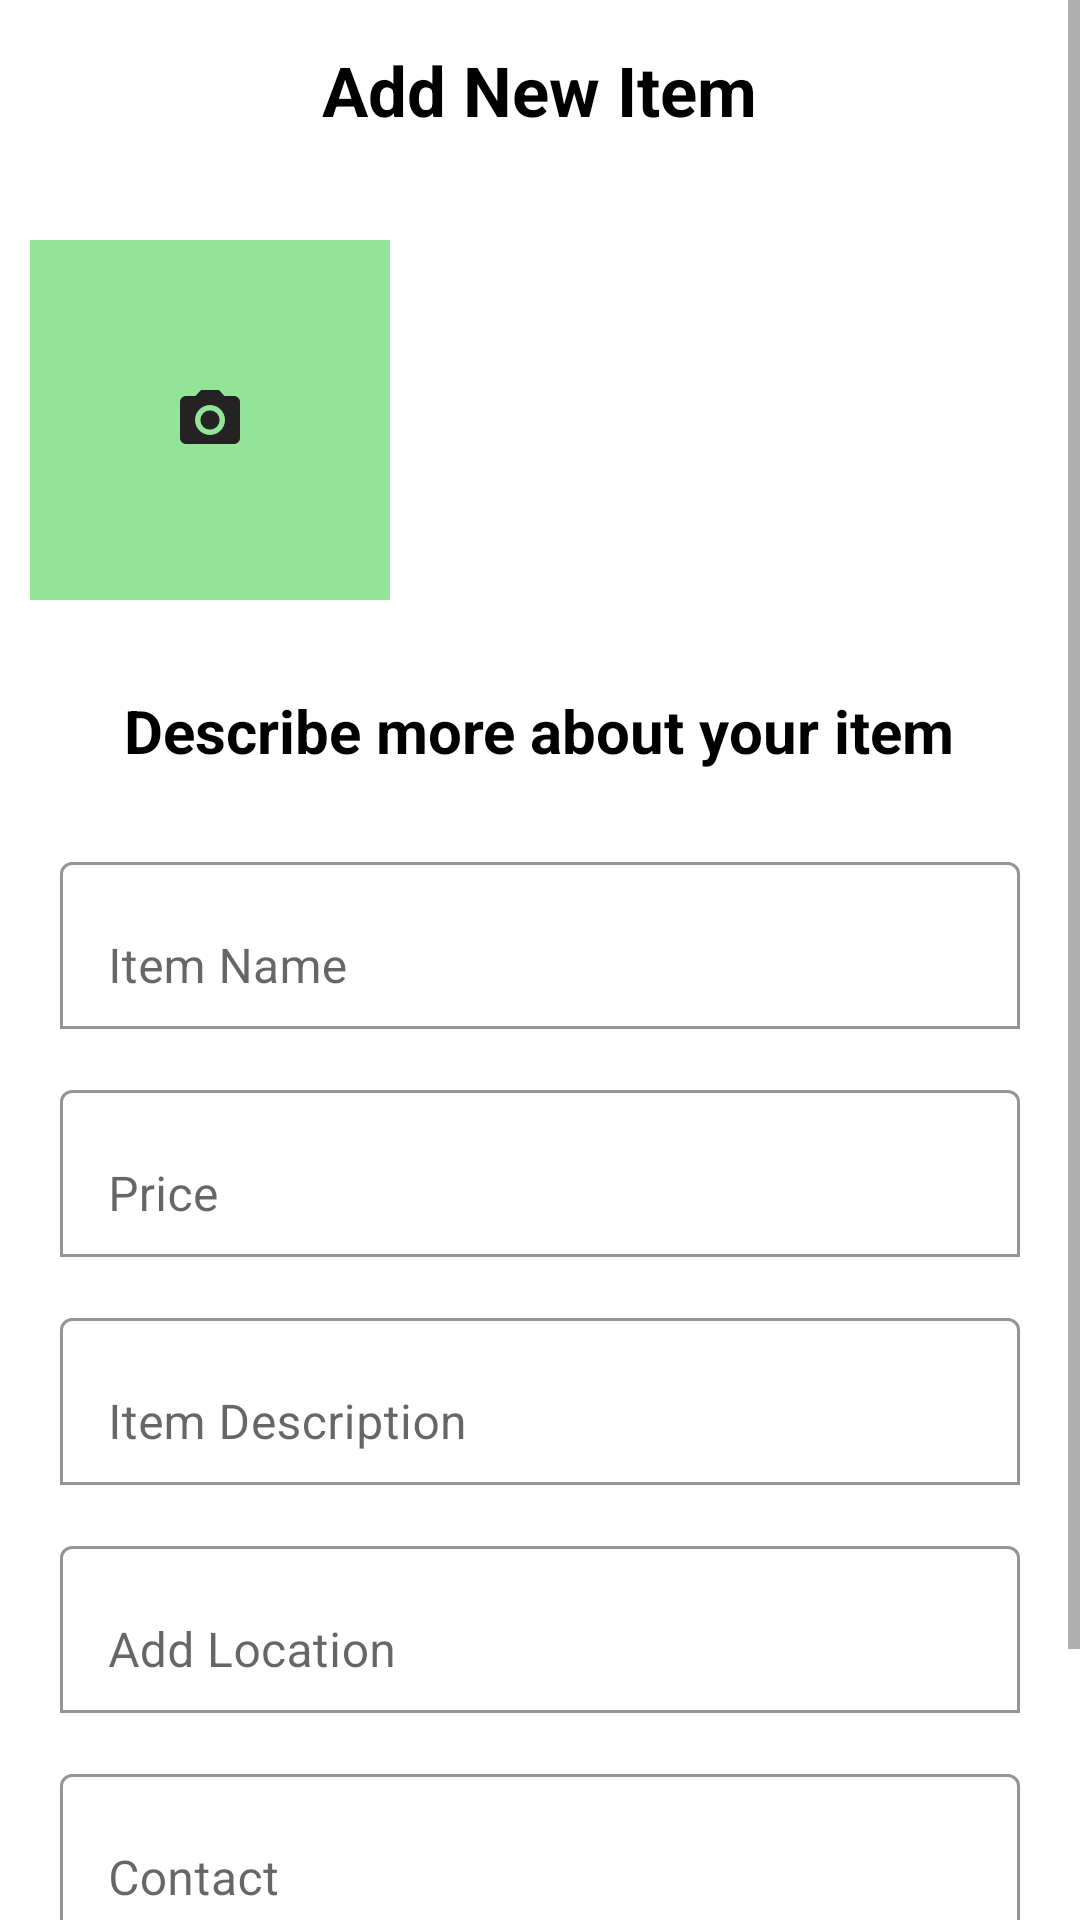

Here is an Android app screen rendered from its layout file. Give the layout XML and the strings, colors and styles it references.
<!-- AndroidManifest.xml: application theme Theme.MaterialComponents.Light.NoActionBar -->
<!-- res/layout/activity_fashion_upload.xml -->
<?xml version="1.0" encoding="utf-8"?>
<ScrollView
    xmlns:android="http://schemas.android.com/apk/res/android"
    xmlns:app="http://schemas.android.com/apk/res-auto"
    xmlns:tools="http://schemas.android.com/tools"
    android:layout_width="match_parent"
    android:layout_height="match_parent"
    tools:context=".furnitureActivity">

    <LinearLayout
        android:layout_width="match_parent"
        android:layout_height="wrap_content" >


        <LinearLayout
            android:layout_width="match_parent"

            android:layout_height="match_parent"
            android:orientation="vertical">

            <RelativeLayout
                android:layout_width="match_parent"
                android:layout_height="60dp"
                android:background="@color/white">


                <TextView
                    android:layout_width="wrap_content"
                    android:layout_height="wrap_content"
                    android:layout_centerInParent="true"
                    android:text="Add New Item"
                    android:textColor="@color/black"
                    android:textSize="23sp"
                    android:textStyle="bold" />

            </RelativeLayout>

            <LinearLayout
                android:layout_width="match_parent"
                android:layout_height="wrap_content"
                android:layout_marginTop="10dp"
                android:gravity="center_vertical"
                android:id="@+id/imagelayout"
                android:background="@color/white"
                android:orientation="horizontal">

                <RelativeLayout
                    android:layout_width="120dp"
                    android:layout_height="120dp"
                    android:id="@+id/choseimage"
                    android:layout_margin="10dp"
                    android:background="#93E496">

                    <View
                        android:layout_width="24dp"
                        android:layout_height="24dp"
                        android:layout_centerInParent="true"
                        android:background="@drawable/baseline_camera_alt_24" />

                </RelativeLayout>

                <ImageView
                    android:id="@+id/imageview"
                    android:layout_width="match_parent"
                    android:layout_height="120dp"
                    />

            </LinearLayout>
            <LinearLayout
                android:layout_width="match_parent"
                android:layout_height="wrap_content"
                android:layout_marginTop="10dp"
                android:gravity="center"
                android:background="@color/white">
                <TextView
                    android:layout_width="wrap_content"
                    android:layout_height="wrap_content"
                    android:padding="10dp"
                    android:text="Describe more about your item"
                    android:textColor="@color/black"
                    android:textSize="20sp"
                    android:textStyle="bold"/>

            </LinearLayout>
            <com.google.android.material.textfield.TextInputLayout
                android:layout_width="match_parent"
                android:layout_height="wrap_content"
                android:layout_marginTop="15dp"
                android:layout_marginStart="20dp"
                android:layout_marginEnd="20dp"
                android:hint="Item Name"
                app:hintTextColor="@color/black"
                app:boxBackgroundColor="@color/white"
                app:boxBackgroundMode="outline"
                app:boxStrokeColor="@color/black">
                <com.google.android.material.textfield.TextInputEditText
                    android:id="@+id/ItemName"
                    android:layout_width="match_parent"
                    android:layout_height="wrap_content"
                    android:singleLine="true"
                    android:textColor="@color/black"/>
            </com.google.android.material.textfield.TextInputLayout>
            <com.google.android.material.textfield.TextInputLayout
                android:layout_width="match_parent"
                android:layout_height="wrap_content"
                android:layout_marginTop="15dp"
                android:layout_marginStart="20dp"
                android:layout_marginEnd="20dp"
                android:hint="Price"
                app:hintTextColor="@color/black"
                app:boxBackgroundColor="@color/white"
                app:boxBackgroundMode="outline"
                app:boxStrokeColor="@color/black">
                <com.google.android.material.textfield.TextInputEditText
                    android:id="@+id/ItemPrice"
                    android:layout_width="match_parent"
                    android:inputType="number"
                    android:layout_height="wrap_content"
                    android:singleLine="true"
                    android:textColor="@color/black"/>
            </com.google.android.material.textfield.TextInputLayout>
            <com.google.android.material.textfield.TextInputLayout
                android:layout_width="match_parent"
                android:layout_height="wrap_content"
                android:layout_marginTop="15dp"
                android:layout_marginStart="20dp"
                android:layout_marginEnd="20dp"
                android:hint="Item Description"
                app:hintTextColor="@color/black"
                app:boxBackgroundColor="@color/white"
                app:boxBackgroundMode="outline"
                app:boxStrokeColor="@color/black">
                <com.google.android.material.textfield.TextInputEditText
                    android:id="@+id/ItemDesc"
                    android:layout_width="match_parent"
                    android:layout_height="wrap_content"
                    android:singleLine="true"
                    android:textColor="@color/black"/>
            </com.google.android.material.textfield.TextInputLayout>
            <com.google.android.material.textfield.TextInputLayout
                android:layout_width="match_parent"
                android:layout_height="wrap_content"
                android:layout_marginTop="15dp"
                android:layout_marginStart="20dp"
                android:layout_marginEnd="20dp"
                android:hint="Add Location"
                app:hintTextColor="@color/black"
                app:boxBackgroundColor="@color/white"
                app:boxBackgroundMode="outline"
                app:boxStrokeColor="@color/black">
                <com.google.android.material.textfield.TextInputEditText
                    android:id="@+id/ItemLoc"
                    android:layout_width="match_parent"
                    android:layout_height="wrap_content"
                    android:singleLine="true"
                    android:textColor="@color/black"/>

            </com.google.android.material.textfield.TextInputLayout>
            <com.google.android.material.textfield.TextInputLayout
                android:layout_width="match_parent"
                android:layout_height="wrap_content"
                android:layout_marginStart="20dp"
                android:layout_marginTop="15dp"
                android:layout_marginEnd="20dp"
                android:hint="Contact"
                app:boxBackgroundColor="@color/white"
                app:boxBackgroundMode="outline"
                app:boxStrokeColor="@color/black"
                app:hintTextColor="@color/black">

                <com.google.android.material.textfield.TextInputEditText
                    android:id="@+id/Itemnumber"
                    android:layout_width="match_parent"
                    android:layout_height="wrap_content"
                    android:inputType="phone"
                    android:singleLine="true"
                    android:textColor="@color/black" />
            </com.google.android.material.textfield.TextInputLayout>

            <androidx.appcompat.widget.AppCompatButton
                android:id="@+id/uploadbutton"
                android:layout_width="match_parent"
                android:layout_height="wrap_content"
                android:layout_margin="25dp"

                android:text="UPLOAD"
                android:textSize="20dp"
                android:textColor="@color/white"
                android:background="#175719"
                android:textStyle="bold" />


        </LinearLayout>
















    </LinearLayout>



</ScrollView>
<!-- resources referenced by this layout -->
<resources>
  <!-- drawable baseline_camera_alt_24 (drawable) -->
  <vector android:height="24dp" android:tint="#242222"
      android:viewportHeight="24" android:viewportWidth="24"
      android:width="24dp" xmlns:android="http://schemas.android.com/apk/res/android">
      <path android:fillColor="@android:color/white" android:pathData="M12,12m-3.2,0a3.2,3.2 0,1 1,6.4 0a3.2,3.2 0,1 1,-6.4 0"/>
      <path android:fillColor="@android:color/white" android:pathData="M9,2L7.17,4L4,4c-1.1,0 -2,0.9 -2,2v12c0,1.1 0.9,2 2,2h16c1.1,0 2,-0.9 2,-2L22,6c0,-1.1 -0.9,-2 -2,-2h-3.17L15,2L9,2zM12,17c-2.76,0 -5,-2.24 -5,-5s2.24,-5 5,-5 5,2.24 5,5 -2.24,5 -5,5z"/>
  </vector>
  <!-- not gathered from this repository: default colours our renderer supplied (Android Studio template values) -->
  <color name="black">#FF000000</color>
  <color name="white">#FFFFFFFF</color>
</resources>
